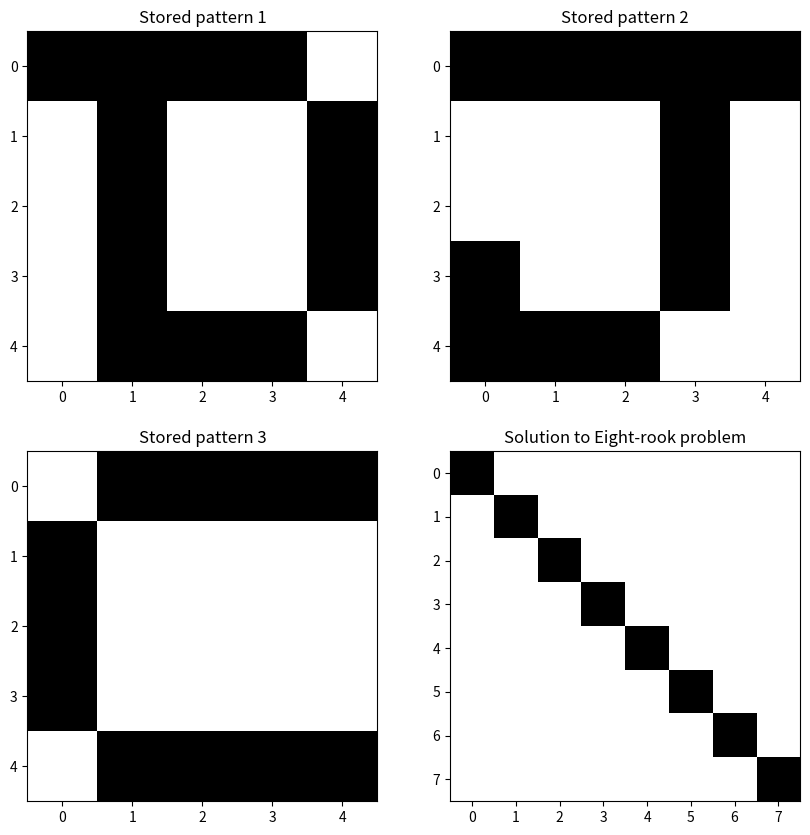
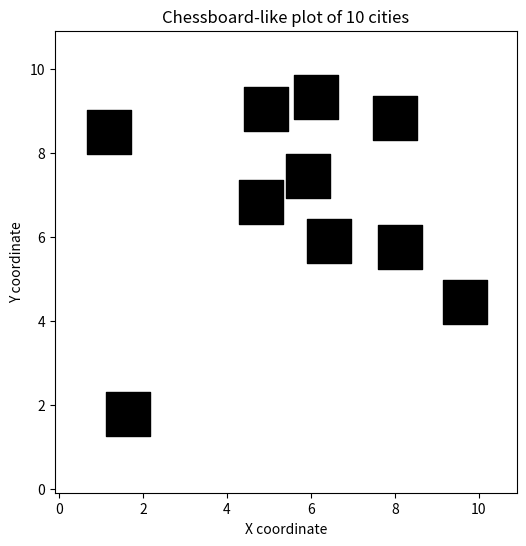

Reproduce these figures in Python, in order.

import numpy as np
import matplotlib.pyplot as plt

def hamming_distance(pattern1, pattern2):
    return np.sum(pattern1 != pattern2)

X = np.array([[1, 1, 1, 1, -1, -1, 1, -1, -1, 1, -1, 1, -1, -1, 1, -1, 1, -1, -1, 1, -1, 1, 1, 1, -1],
              [1, 1, 1, 1, 1, -1, -1, -1, 1, -1, -1, -1, -1, 1, -1, 1, -1, -1, 1, -1, 1, 1, 1, -1, -1],
              [-1, 1, 1, 1, 1, 1, -1, -1, -1, -1, 1, -1, -1, -1, -1, 1, -1, -1, -1, -1, -1, 1, 1, 1, 1],
              [1, -1, -1, -1, 1, 1, 1, -1, 1, 1, 1, -1, 1, -1, 1, 1, -1, -1, -1, 1, 1, -1, -1, -1, 1]])

W = np.dot(X.T, X)
np.fill_diagonal(W, 0)
W = W.astype(float) / X.shape[0]

x = X[0].copy()
x[0:10] *= -1

print('Stored patterns : ')

plt.figure(figsize=(10, 10))
for i in range(len(X)):
    plt.subplot(2, 2, i + 1)
    plt.imshow(-X[i].reshape(5, 5), cmap='gray')
    plt.title(f'Stored pattern {i+1}')

plt.show()

plt.imshow(-x.reshape(5, 5), cmap='gray')
plt.title('Input')
plt.show()

y = x.copy()
err_y = 10
iterations = 0
while err_y > 1:
    yp = np.sign(np.dot(W, y))
    err_y = np.linalg.norm(yp - y)
    y = yp.copy()
    iterations += 1

plt.imshow(-y.reshape(5, 5), cmap='gray')
plt.title('Stablized point')
plt.show()

for i, pattern in enumerate(X):
    dist = hamming_distance(pattern, y)
    print(f'Tolerable error for stored pattern {i+1}: {dist} bits')

def energy(x, W, theta):
    return -0.5 * np.dot(x.T, np.dot(W, x)) + np.dot(theta, x)

def update_async(x, W, theta):
    for i in range(len(x)):
        u = np.dot(W[i], x) - theta[i]
        x[i] = 1 if u >= 0 else 0
    return x

def plot_chessboard(x):
    plt.imshow(x.reshape(8, 8), cmap='binary')
    plt.title('Solution to Eight-rook problem')
    plt.show()

W = np.zeros((64, 64))

for i in range(8):
    for j in range(8):
        for k in range(8):
            W[i*8 + j, i*8 + k] = -2
            W[i*8 + j, k*8 + j] = -2


np.fill_diagonal(W, 0)

theta = -np.ones(64)
x = np.zeros(64, dtype=int)
x[56:64] = 1
plot_chessboard(x)

max_iterations = 1000
for _ in range(max_iterations):
    x_new = update_async(x.copy(), W, theta)
    if energy(x_new, W, theta) > energy(x, W, theta):
        break
    x = x_new

plot_chessboard(x)

def plot_chessboard_cities(cities):
    plt.figure(figsize=(6, 6))
    for i in range(len(cities)):
            plt.scatter(cities[i, 0], cities[i, 1], color='black', s=1000, marker='s')
    plt.xlim(-0.1, 10.9)
    plt.ylim(-0.1, 10.9)
    plt.gca().set_aspect('equal', adjustable='box')
    plt.title('Chessboard-like plot of 10 cities')
    plt.xlabel('X coordinate')
    plt.ylabel('Y coordinate')
    plt.show()


np.random.seed(0)
num_cities = 10
cities = np.random.uniform(1, 10, size=(num_cities, 2))
print(cities)


distances = np.zeros((num_cities, num_cities))
for i in range(num_cities):
    for j in range(i + 1, num_cities):
        distances[i, j] = np.linalg.norm(cities[i] - cities[j])
        distances[j, i] = distances[i, j]


N = num_cities
W = np.zeros((N, N))
for i in range(N):
    for j in range(N):
        if i != j:
            W[i, j] = -distances[i, j]
        else:
            W[i, j] = 0


theta = -np.ones(N)

x = np.zeros(N)
x[9] = 1

max_iterations = 1000
for _ in range(max_iterations):
    x_new = update_async(x.copy(), W, theta)
    if np.array_equal(x, x_new):
        break
    x = x_new

plot_chessboard_cities(cities)

